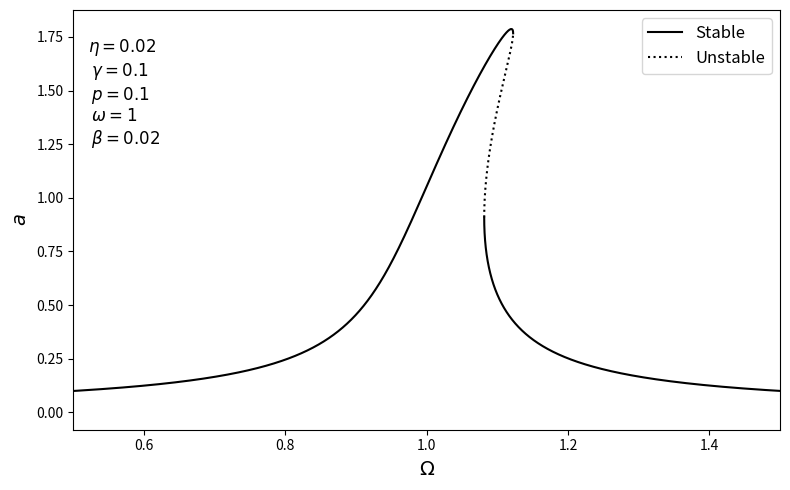

The matplotlib source for this figure:
# -*- coding: utf-8 -*-

"""
Simulation tool for vibrational analysis
----------------------------------------

Functions for continuation of fixed points

Author:
Aleksander Andersen
MSc student in Engineering Design and Applied Mechanics, DTU
aleader@dtu.dk
2018-05-20

-- References --
[1] Ali H. Nayfeh, B. Balachandran, Applied Nonlinear Dynamics, Wiley, 1995
    Ch.6 has math details on continuation and homotopy algorithms

Based on Matlab implementation by Jon Juel Thomsen.
"""

### Init
import numpy as np
import scipy.linalg as LA
import matplotlib.pyplot as plt


### Define system
# Parameters
eta = 0.02
gamma = 0.1
p = 0.1
omega = 1
beta = 0.02
par = [eta,gamma,p,omega,beta]
parNames = ['eta', 'gamma','p','omega','beta']

# Solving parameters
nPoints = 12000 # Number of points
ds = 0.001     # Step length
maxIter = 200  # Max number of Newton-Raphson iterations
abs_error_tol=1e-5

direction = -1
x0 = 4.0  # Continuation parameter (Omega)
y0 = 0.03      # Other parameter (a)
#x0 = 1.354  # Continuation parameter (Omega)
#y0 = 0.1415      # Other parameter (a)
#direction = 1
#x0 = 0.001  # Continuation parameter (Omega)
#y0 = 0.1      # Other parameter (a)

def F(Omega,a, par):
    """
    Equation to be solved
    F = 0
    """
    eta,gamma = par[0],par[1]
    p,omega   = par[2],par[3]
    beta = par[4]
    return (eta/8*a**3 + beta*a)**2 +(3/8*gamma/omega*a**3 +a*(omega-Omega))**2 -(0.5*p/omega)**2

def Fy(Omega,a, par):
    """
    Partial derivative
    ∂F/∂a = 0
    """
    eta,gamma = par[0],par[1]
    p,omega   = par[2],par[3] # p can be omitted
    beta = par[4]
    return (eta/4*a**3 +2*beta*a)*(eta*3/8*a**2 +beta) +(3/4*gamma/omega*a**3 +2*a*(omega-Omega))*(9/8*gamma/omega*a**2 +omega-Omega)

def Fx(Omega,a, par):
    """
    Partial derivative
    ∂F/∂Ω = 0
    """
    return -2*a*(3/8*gamma/omega*a**3 +a*(omega-Omega))

def jacMod(Omega,a, par):
    """
    Jacobian matrix valid for the the stationary solution
    ∂F/∂a and ∂F/∂psi columns
    The psi terms have been eliminated with the stationary mod. equations
    """
    eta,gamma = par[0],par[1]
    p,omega   = par[2],par[3] # p can be omitted
    beta = par[4]
    
    J11 = -3/8*eta*a**2 -beta
    J12 = 3/8*gamma/omega*a**3 -a*(Omega-omega)
    J21 = -9/8*gamma/omega*a +(Omega-omega)/a
    J22 = -eta/8*a**2 -beta
    J = np.array([[J11, J12],
                  [J21, J22]])
    return J

### Function for stability check
def fixedPointStability(jac,x,y,par=()):
    """
    Checks stability of one or more fixed points.
    Supply function to calculate Jacobian matrix as well as parameters
    
    Returns an array of 0 and 1's where 0==unstable, 1==stable
    """
    stab = np.empty(0)
    
    if np.size(x) == 1:
        # Given a single value to check
        J = jac(x,y,par)
        ev = LA.eigvals(J)
        if ev[0].real >= 0 or ev[1].real >= 0:
            stab = 0
        else:
            stab = 1
    else:
        # Given multiple values to check
        for i in range(np.size(x)):
            J = jac(x[i],y[i],par)
            ev = LA.eigvals(J)
            if ev[0].real >= 0 or ev[1].real >= 0:
                stab = np.append(stab, 0)
            else:
                stab = np.append(stab, 1)
    return stab

### Continuation of fixed points
def arcConti(F,Fx,Fy,x0,y0, par=(),jac=None, 
             nPoints=500, ds=0.01, maxIter=100, abs_error_tol=1e-4,
             direction=-1, slope_tol=0):
    """
    Arclength continuation
    x is the continuation parameter (Omega)
    y is the other parameter (a)
    
    -- Parameters --
    F       function to be solved, F(x,y) = 0
                F(x,y,args=())
    Fx      function ∂F/∂x = 0
                Fx(x,y,args=())
    Fy      function ∂F/∂y = 0
                Fy(x,y,args=())
    x0      initial value
    y0      initial value
    args    arguments to be parsed to functions F,Fx,Fy
    jac     (Optional) Jacobian matrix to determine stability
    """
    # Solution bins
    xx = np.empty(0)
    yy = np.empty(0)
    stab = np.array([1])  # Saving the stability
    istab = np.array([0]) # Index point
    
    postTurnBranch = False
    xs_sign = direction # Sign of dx/ds, indicates direction of continuation
    
    for i in range(nPoints):
        # Find z = (dy/ds) / (dx/ds)
        Fy0 = Fy(x0,y0,par)
        z0 = -Fx(x0,y0,par)/Fy0
    
        if postTurnBranch == True:
            # Change direction of continuation if past turning or branch point
            xs_sign *= -1
        
        xs0 = xs_sign/np.sqrt(1+np.inner(z0,z0)) # dx/ds
        ys0 = z0*xs0 # dy/ds by [1](6.1.13)
        
        # Prediction step along tangent
        x1 = x0 +xs0*ds
        y1 = y0 +ys0*ds
        
        # Newton-Raphson iteration
        k = 0 # iteration number
        converged = False
        xk = x1
        yk = y1
        while converged == False:
            k += 1
            if k > maxIter:
                print('Maximum number of iterations exceeded')
                break
            # Eq. [1](6.1.27) - solve for z1
            z1 = -F(xk,yk,par)/Fy(xk,yk,par)
            z2 = -Fx(xk,yk,par)/Fy(xk,yk,par)
            
            # Compute g_k with [1](6.1.21)
            gk = np.inner((yk-y0),ys0) +(xk-x0)*xs0 -ds
            
            dx_kplus1 = -(gk +np.inner(z1,ys0))/(xs0 +np.inner(z2,ys0))
            dy_kplus1 = z1 + z2*dx_kplus1
            
            # Compute next iteration value [1](6.1.22-23)
            r = 1 # relaxation parameter
            newF_smaller = False
            it = 0
            while newF_smaller == False:
                it += 1
                if it > 500:
                    print('loop newF_smaller exceeded 500 iterations')
                    break
                x_kplus1 = xk +r*dx_kplus1
                y_kplus1 = yk +r*dy_kplus1
                newF_smaller = np.abs(F(x_kplus1, y_kplus1,par)) < np.abs(F(xk,yk,par))
                r = r/2
            
            # Check convergence
            abs_error = np.abs(F(x_kplus1, y_kplus1, par))
            converged = abs_error < abs_error_tol
        
            # Update iteration point
            xk = x_kplus1
            yk = y_kplus1
        
        # Check for turning point or branch point (where dF/dy will be 0 or change sign)
        postTurnBranch = Fy(x0,y0,par)*Fy(x_kplus1,y_kplus1,par) < 0
        
        # Update and save fixed point
        x0 = xk
        y0 = yk        
        xx = np.append(xx,xk)
        yy = np.append(yy,yk)
        
        # Check stability
        # Save the indices where stability changes
        if jac != None:
            pStab = fixedPointStability(jac,xk,yk,par)
            if pStab != stab[-1]:
                istab = np.append(istab, i)
            stab = np.append(stab, pStab)
    if jac != None:
        if istab[-1] != nPoints-1:
            istab = np.append(istab,nPoints-1)
        return xx,yy,istab
    else:
        return xx,yy

### Run
xx,yy,stab = arcConti(F,Fx,Fy,x0,y0, par, jac=jacMod,
                      nPoints=nPoints, ds=ds, maxIter=maxIter, direction=direction,
                      abs_error_tol=abs_error_tol)

    
#%% Plotting

fig,ax = plt.subplots(figsize=(8,5))

### Go through 
if np.size(stab) == 0:
    ax.plot(xx[0:stab[0]], yy[0:stab[0]],ls='-',color='k')
if np.size(stab) > 0:
    ind = 1 # Stability of initial point
    for i in range(np.size(stab)-1):
        if ind == 1:
            ax.plot(xx[stab[i]:stab[i+1]], yy[stab[i]:stab[i+1]],ls='-',color='k') # Stable
            ind = 0
        else:
            ax.plot(xx[stab[i]:stab[i+1]], yy[stab[i]:stab[i+1]],ls=':',color='k') # Unstable
            ind = 1
    # Add
    ax.plot([],[],ls='-',color='k',label='Stable')
    ax.plot([],[],ls=':',color='k',label='Unstable')
ax.set_xlabel(r'$\Omega$',fontsize=14)
ax.set_ylabel(r'$a$',fontsize=14)
ax.set_xlim([omega-0.5,omega+0.5])
ax.legend(loc=1,fontsize=12)
plt.text(0.02,0.68,'$\eta={0}$\n $\gamma = {1}$\n $p = {2}$\n $\omega = {3}$\n $\\beta = {4}$'.format(eta,gamma,p,omega,beta),
         transform=ax.transAxes,fontsize=12)
fig.tight_layout()

#fig.savefig('fig/frequency_response.png')